Run: headless pygame with SDL's dummy video driver; simulated clock (each Clock.tick advances the game by its frame time, no real sleeping); random seed 0; keys injected as events and as key.get_pressed() state; no mouse input.
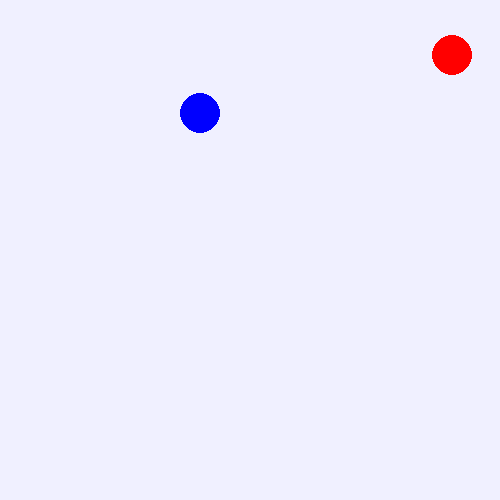
Frame 1 of 4 · flips 1–60 · no input
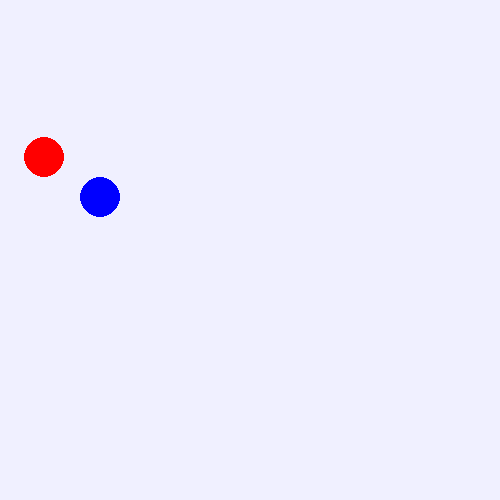
Frame 2 of 4 · flips 61–180 · tapped SPACE, RETURN · held RIGHT (→), D
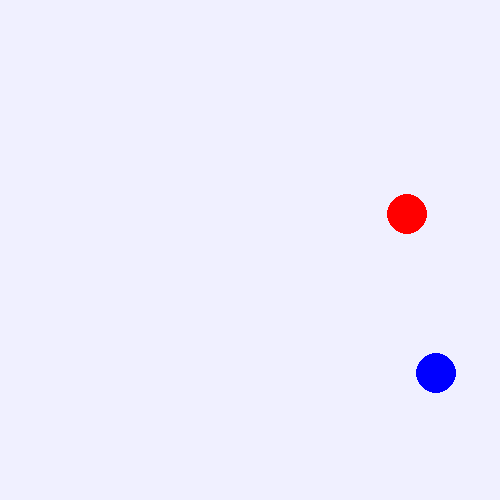
Frame 3 of 4 · flips 181–300 · held DOWN (↓), S
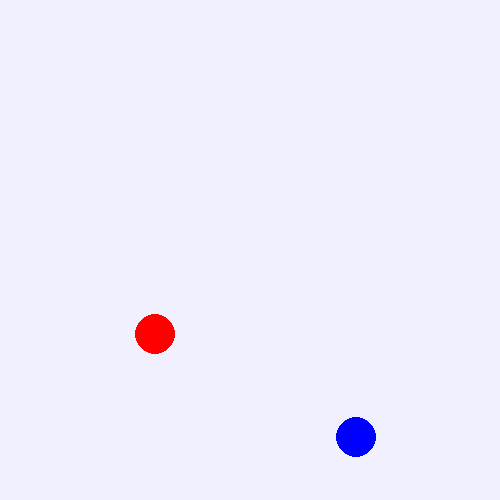
Frame 4 of 4 · flips 301–420 · held LEFT (←), A, UP (↑), W

The pygame program that drew these frames:

"""
thread_demo_bouncing_balls.py - demo of multithreading.

This program has a dependency on the pygame module:
    pip install pygame
"""

import pygame
import threading
import time
import random

# Screen setup
WIDTH, HEIGHT = 500, 500
BG_COLOR = (240, 240, 255)

# Ball class
class Ball:
    def __init__(self, color, radius, speed):
        self.x = random.randint(radius, WIDTH - radius)
        self.y = random.randint(radius, HEIGHT - radius)
        self.vx = speed * random.choice([-1, 1])
        self.vy = speed * random.choice([-1, 1])
        self.color = color
        self.radius = radius
        self.lock = threading.Lock()


    def move(self):
        with self.lock:
            self.x += self.vx
            self.y += self.vy

            if self.x < self.radius or self.x > WIDTH - self.radius:
                self.vx *= -1
            if self.y < self.radius or self.y > HEIGHT - self.radius:
                self.vy *= -1

    def draw(self, surface):
        with self.lock:
            pygame.draw.circle(surface, self.color, (int(self.x), int(self.y)), 
                               self.radius)


# task for worker threads
def ball_thread(ball):
    while running:
        ball.move()
        time.sleep(0.01)


def init_game():
    pygame.init()
    screen = pygame.display.set_mode((WIDTH, HEIGHT))
    pygame.display.set_caption("Multithreaded Bouncing Balls Demo")
    return screen


def run_game(screen, ball1, ball2):
    global running
    while running:
        for event in pygame.event.get():
            if event.type == pygame.QUIT:
                running = False

        screen.fill(BG_COLOR)

        ball1.draw(screen)
        ball2.draw(screen)

        pygame.display.flip()
        clock.tick(60)


def create_balls():
    ball1 = Ball(color=(255, 0, 0), radius=20, speed=3)
    ball2 = Ball(color=(0, 0, 255), radius=20, speed=4)
    return ball1, ball2

def start_threads(ball1, ball2):

    thread1 = threading.Thread(target=ball_thread, args=(ball1,))
    thread1.start()

    thread2 = threading.Thread(target=ball_thread, args=(ball2,))
    thread2.start()

    return thread1, thread2


def cleanup(thread1, thread2):
    thread1.join()
    thread2.join()

    pygame.quit()


def main():
    screen = init_game()

    ball1, ball2 = create_balls()

    thread1, thread2 = start_threads(ball1, ball2)

    run_game(screen, ball1, ball2)

    cleanup(thread1, thread2)

if __name__ == '__main__':
    clock = pygame.time.Clock()
    running = True

    main()
